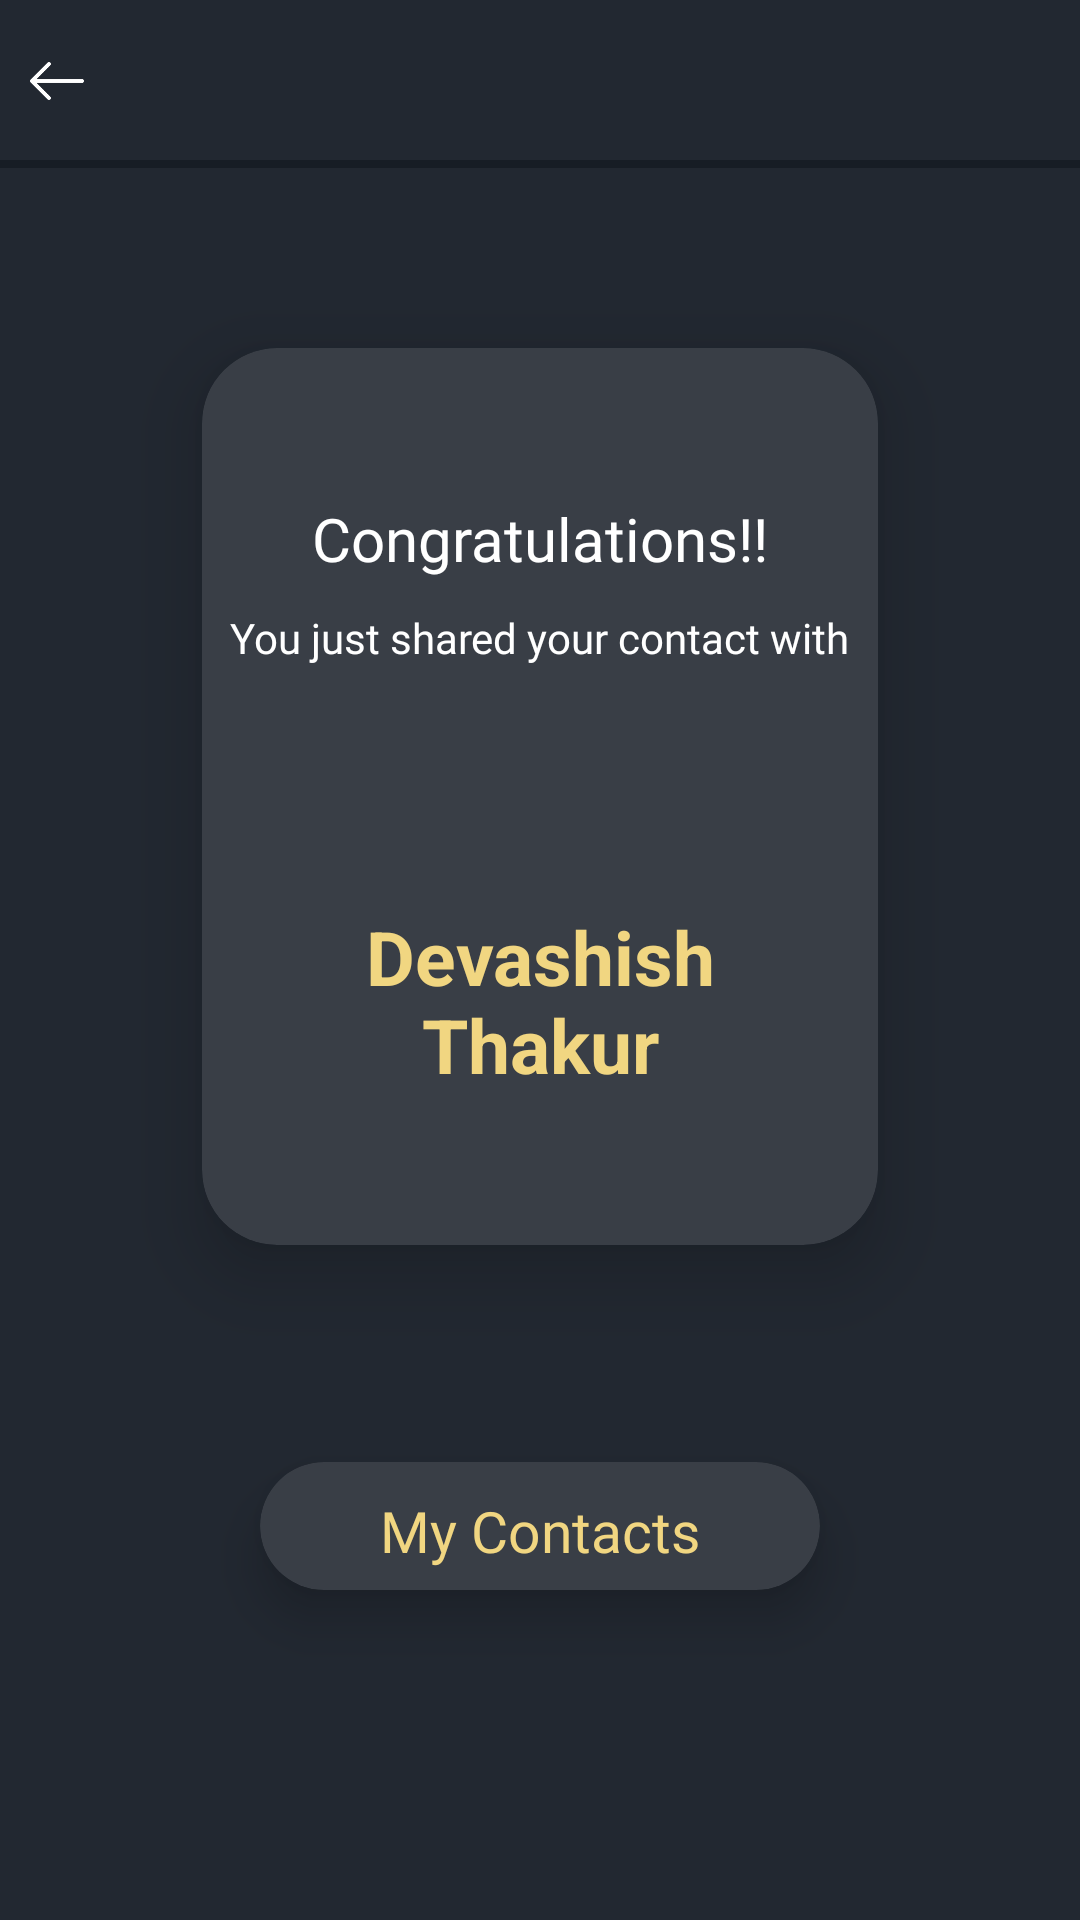

The Android layout XML behind this screen, and the referenced resources:
<!-- AndroidManifest.xml: application theme AppTheme -->
<!-- res/layout/activity_congrats.xml -->
<?xml version="1.0" encoding="utf-8"?>
<LinearLayout xmlns:android="http://schemas.android.com/apk/res/android"
    xmlns:app="http://schemas.android.com/apk/res-auto"
    xmlns:tools="http://schemas.android.com/tools"
    android:layout_width="match_parent"
    android:layout_height="match_parent"
    android:background="@color/myDark"
    android:orientation="vertical"
    tools:context=".Congrats">

    <include
        layout="@layout/toolbar_congrats"/>

    <com.google.android.material.card.MaterialCardView
        android:layout_width="match_parent"
        android:layout_height="wrap_content"
        app:cardElevation="15dp"
        app:cardCornerRadius="25dp"
        android:layout_marginHorizontal="45dp"
        app:cardBackgroundColor="@color/myDarkLight"
        app:cardUseCompatPadding="true"
        android:layout_marginTop="30dp">

        <LinearLayout
            android:layout_width="match_parent"
            android:layout_height="wrap_content"
            android:gravity="center_horizontal"
            android:orientation="vertical"
            android:layout_marginTop="50dp">

            <TextView
                android:layout_width="wrap_content"
                android:layout_height="wrap_content"
                android:text="Congratulations!!"
                android:fontFamily="@font/balooda_semibold"
                android:textSize="20dp"
                android:textColor="@android:color/white"/>

            <TextView
                android:layout_width="wrap_content"
                android:layout_height="wrap_content"
                android:text="You just shared your contact with"
                android:fontFamily="@font/balooda_regular"
                android:textColor="@android:color/white"
                android:layout_marginTop="10dp"/>

            <TextView
                android:id="@+id/congrats_nameTextView"
                android:layout_gravity="center_horizontal"
                android:gravity="center_horizontal"
                android:layout_marginHorizontal="30dp"
                android:layout_width="match_parent"
                android:layout_height="wrap_content"
                android:text="Devashish Thakur"
                android:textStyle="bold"
                android:textSize="25dp"
                android:textColor="@color/colorAccent"
                android:layout_marginTop="80dp"
                android:layout_marginBottom="50dp"/>

        </LinearLayout>




    </com.google.android.material.card.MaterialCardView>

    <com.google.android.material.card.MaterialCardView
        android:id="@+id/congrats_myContactsButton"
        android:layout_marginTop="20dp"
        android:layout_gravity="center_horizontal"
        android:layout_width="wrap_content"
        android:layout_height="wrap_content"
        app:cardUseCompatPadding="true"
        app:cardBackgroundColor="@color/myDarkLight"
        app:cardCornerRadius="25dp"
        app:cardElevation="10dp"
        android:clickable="true">

        <TextView
            android:paddingTop="10dp"
            android:paddingBottom="7dp"
            android:paddingHorizontal="40dp"
            android:layout_width="wrap_content"
            android:layout_height="wrap_content"
            android:text="My Contacts"
            android:textColor="@color/myOrange"
            android:fontFamily="@font/balooda_semibold"
            android:textSize="19dp"/>


    </com.google.android.material.card.MaterialCardView>



</LinearLayout>
<!-- res/layout/toolbar_congrats.xml (included above) -->
<?xml version="1.0" encoding="utf-8"?>
<LinearLayout xmlns:android="http://schemas.android.com/apk/res/android"
    android:orientation="vertical"
    android:layout_width="match_parent"
    android:layout_height="?attr/actionBarSize">

    <RelativeLayout
        android:layout_marginBottom="2dp"
        android:background="@color/myDark"
        android:layout_width="match_parent"
        android:layout_height="match_parent">

        <ImageButton
            android:id="@+id/congrats_backbtn"
            android:layout_centerVertical="true"
            android:layout_marginLeft="10dp"
            android:layout_gravity="center_vertical"
            android:layout_width="18dp"
            android:layout_height="18dp"
            android:scaleType="fitCenter"
            android:background="?attr/selectableItemBackgroundBorderless"
            android:src="@drawable/back"/>
    </RelativeLayout>
    <View
        android:layout_marginTop="-3dp"
        android:layout_width="match_parent"
        android:layout_height="match_parent"
        android:background="@color/toolbarBack"/>






</LinearLayout>
<!-- resources referenced by this layout -->
<resources>
  <color name="colorAccent">#F1D681</color>
  <color name="myDark">#222831</color>
  <color name="myDarkLight">#393E46</color>
  <color name="myOrange">#F1D681</color>
  <color name="toolbarBack">#171D25</color>
  <!-- drawable back: png bitmap (drawable, 803 bytes) -->
  <style name="AppTheme" parent="Theme.MaterialComponents.NoActionBar">
          
          <item name="colorPrimary">@color/colorPrimary</item>
          <item name="colorPrimaryDark">@color/colorPrimaryDark</item>
          <item name="colorAccent">@color/colorAccent</item>
          <item name="android:autofilledHighlight">@xml/autofill_back</item>
      </style>
  <color name="colorPrimary">#222831</color>
  <color name="colorPrimaryDark">#000000</color>
</resources>
